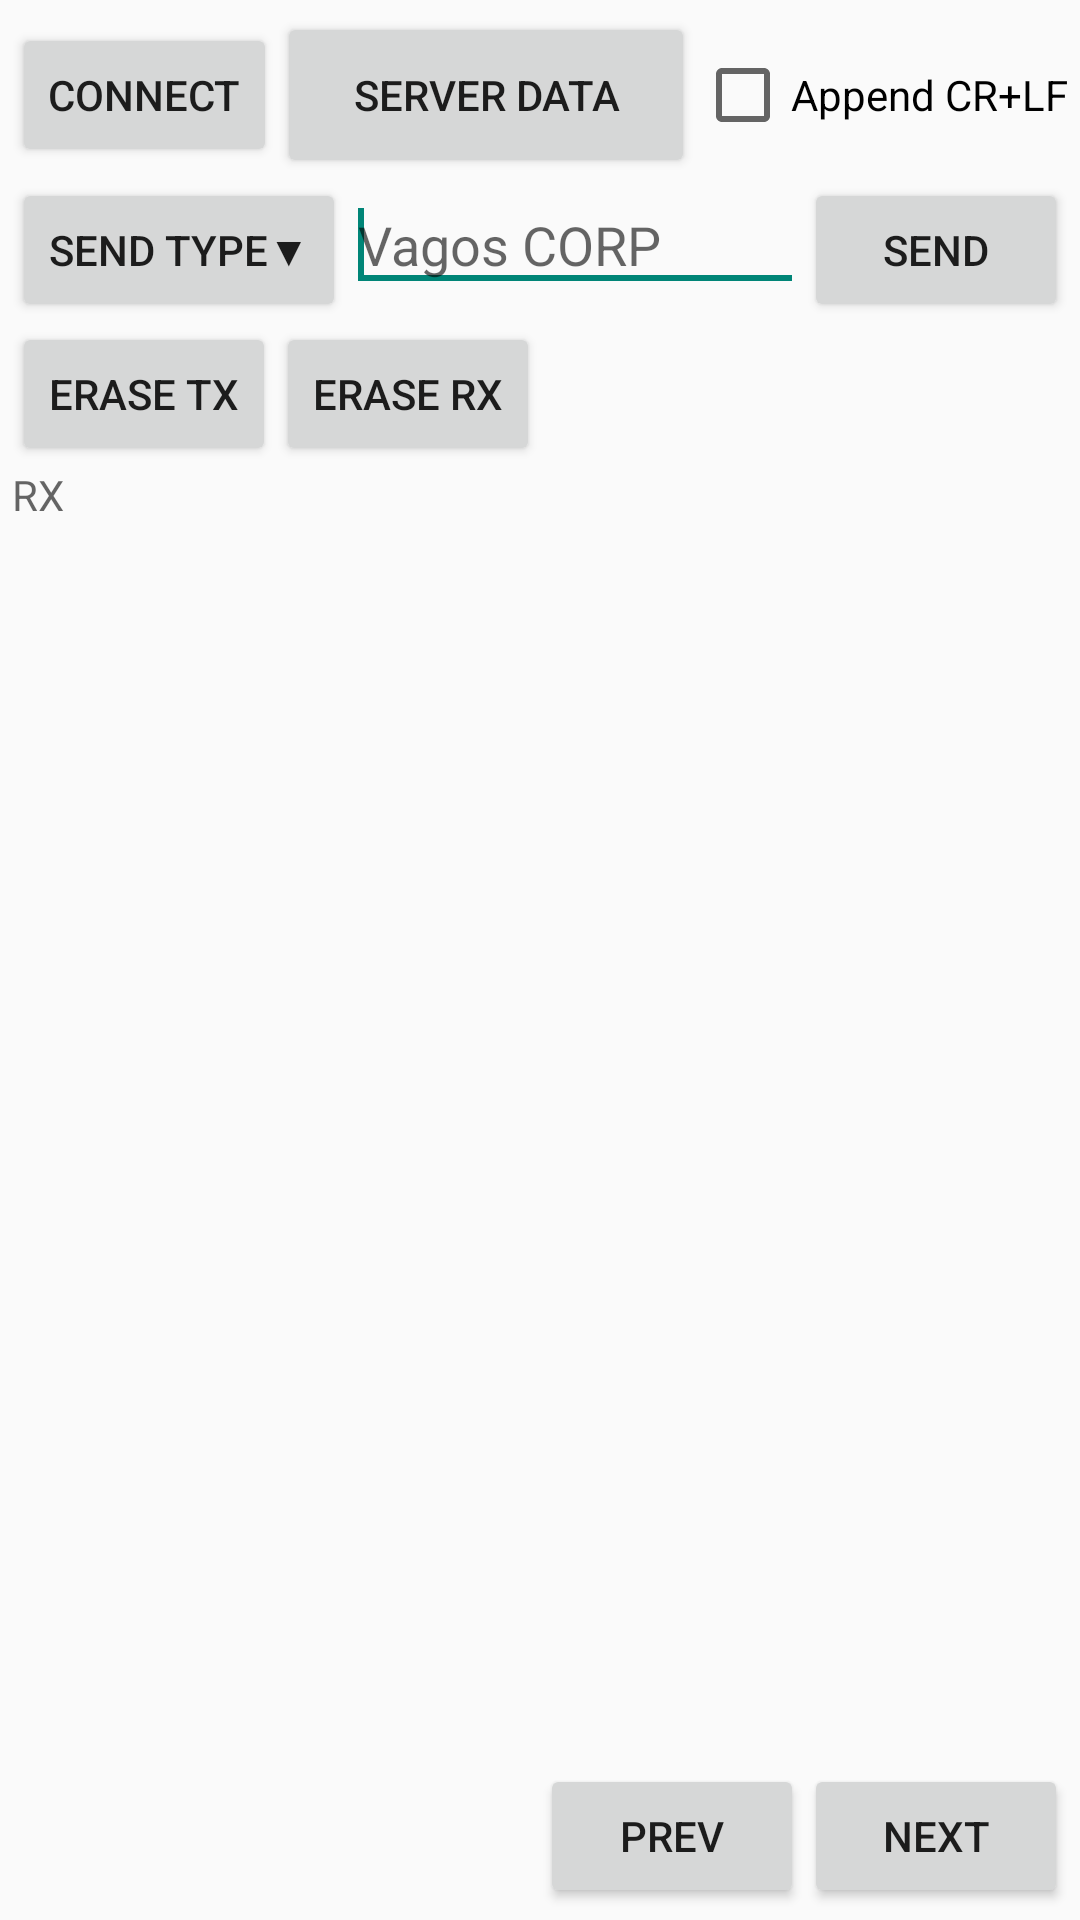

Here is an Android app screen rendered from its layout file. Give the layout XML and the strings, colors and styles it references.
<!-- AndroidManifest.xml: activity theme AppTheme -->
<!-- res/layout/activity_tutorial.xml -->
<?xml version="1.0" encoding="utf-8"?>
<LinearLayout xmlns:android="http://schemas.android.com/apk/res/android"
    xmlns:tools="http://schemas.android.com/tools"
    android:paddingLeft="@dimen/activity_horizontal_margin"
    android:paddingRight="@dimen/activity_horizontal_margin"
    android:paddingTop="@dimen/activity_vertical_margin"
    android:paddingBottom="@dimen/activity_vertical_margin"
    android:id="@+id/layout_principal"
    android:layout_width="match_parent"
    android:layout_height="match_parent"
    android:orientation="vertical"
    tools:context=".TutorialActivity">

    <LinearLayout
        android:layout_width="match_parent"
        android:layout_height="wrap_content"
        android:orientation="horizontal"
        android:gravity="center_vertical">

        <Button
            android:id="@+id/Connect"
            android:layout_width="wrap_content"
            android:layout_height="wrap_content"
            android:text="@string/Button_Conect"/>

        <Button
            android:id="@+id/chan_ser"
            android:layout_width="0dp"
            android:layout_height="fill_parent"
            android:text="@string/Ser_Dat"
            android:layout_weight="1"/>

        <Button
            android:layout_width="0dp"
            android:layout_height="wrap_content"
            android:text="@string/DS"
            android:id="@+id/dataString"
            android:visibility="visible"/>

        <TextView
            android:id="@+id/endianMode"
            android:layout_width="wrap_content"
            android:layout_height="wrap_content"
            android:gravity="center"
            android:text="@string/BigEndian"
            android:visibility="gone"/>

        <CheckBox
            android:layout_width="wrap_content"
            android:layout_height="wrap_content"
            android:text="@string/appendCRpLF"
            android:id="@+id/aCRpLF"/>

    </LinearLayout>

    <LinearLayout
        android:layout_width="match_parent"
        android:layout_height="wrap_content"
        android:orientation="horizontal">

        <Button
            android:layout_width="wrap_content"
            android:layout_height="fill_parent"
            android:gravity="center"
            android:id="@+id/typeTXB"
            android:text="@string/typSend"/>

        <EditText
            android:id="@+id/TXle"
            android:layout_width="0dp"
            android:layout_height="wrap_content"
            android:layout_weight="1"
            android:hint="@string/VagosCORP"
            android:visibility="gone"
            android:inputType="text"
            android:importantForAutofill="no">

            <requestFocus />
        </EditText>

        <EditText
            android:id="@+id/TXtext"
            android:layout_width="0dp"
            android:layout_height="wrap_content"
            android:layout_weight="1"
            android:hint="@string/VagosCORP"
            android:visibility="visible"
            android:inputType="textNoSuggestions"
            android:importantForAutofill="no">

            <requestFocus />
        </EditText>

        <EditText
            android:id="@+id/TXnum"
            android:layout_width="0dp"
            android:layout_height="wrap_content"
            android:layout_weight="1"
            android:hint="@string/Text_TXn"
            android:visibility="gone"
            android:inputType="number|numberSigned"
            android:importantForAutofill="no">

            <requestFocus />
        </EditText>

        <EditText
            android:id="@+id/TXhex"
            android:layout_width="0dp"
            android:layout_height="wrap_content"
            android:layout_weight="1"
            android:hint="@string/Text_TXh"
            android:visibility="gone"
            android:inputType="textNoSuggestions"
            android:digits="0123456789abcdefABCDEF"
            android:importantForAutofill="no">

            <requestFocus />
        </EditText>

        <EditText
            android:id="@+id/TXbin"
            android:layout_width="0dp"
            android:layout_height="wrap_content"
            android:layout_weight="1"
            android:hint="@string/Text_TXb"
            android:visibility="gone"
            android:digits="01"
            android:inputType="number"
            android:importantForAutofill="no">

            <requestFocus />
        </EditText>

        <EditText
            android:id="@+id/TXfloat"
            android:layout_width="0dp"
            android:layout_height="wrap_content"
            android:layout_weight="1"
            android:hint="@string/Text_TXf"
            android:visibility="gone"
            android:inputType="numberDecimal|numberSigned"
            android:importantForAutofill="no">

            <requestFocus />
        </EditText>

        <Button
            android:id="@+id/Send"
            android:layout_width="wrap_content"
            android:layout_height="wrap_content"
            android:text="@string/BSend"/>

    </LinearLayout>

    <LinearLayout
        android:layout_width="match_parent"
        android:layout_height="wrap_content"
        android:orientation="horizontal">

        <Button
            android:id="@+id/DelTX"
            android:layout_width="wrap_content"
            android:layout_height="wrap_content"
            android:text="@string/BTX"/>

        <Button
            android:id="@+id/DelRX"
            android:layout_width="wrap_content"
            android:layout_height="wrap_content"
            android:text="@string/BRX"/>

        <LinearLayout
            android:id="@+id/layNAct"
            android:orientation="horizontal"
            android:layout_width="match_parent"
            android:layout_height="wrap_content"
            android:visibility="gone"
            android:gravity="end">

            <EditText
                android:id="@+id/editNAct"
                android:layout_width="wrap_content"
                android:layout_height="wrap_content"
                android:hint="@string/updRate"
                android:inputType="number"
                android:importantForAutofill="no"/>

            <CheckBox
                android:layout_width="wrap_content"
                android:layout_height="wrap_content"
                android:text="@string/BRCV"
                android:id="@+id/UpdN"
                android:checked="false"
                android:singleLine="true"/>
        </LinearLayout>

    </LinearLayout>

    <LinearLayout
        android:orientation="horizontal"
        android:layout_width="match_parent"
        android:layout_height="0dp"
        android:layout_weight="1"
        android:baselineAligned="false">

        <LinearLayout
            android:orientation="vertical"
            android:layout_width="0dp"
            android:layout_weight="3"
            android:layout_height="match_parent"
            android:id="@+id/layRCV">

            <ScrollView
                android:id="@+id/scro"
                android:layout_width="match_parent"
                android:layout_height="0dp"
                android:scrollbarAlwaysDrawVerticalTrack="true"
                android:scrollbarStyle="outsideOverlay"
                android:layout_weight="1">

                <TextView
                    android:id="@+id/RX"
                    android:layout_width="match_parent"
                    android:layout_height="wrap_content"
                    android:hint="@string/hintRX"
                    android:inputType="none"
                    android:scrollbarAlwaysDrawVerticalTrack="true"
                    android:scrollbars="vertical"
                    android:textIsSelectable="true"/>
            </ScrollView>

            <LinearLayout
                android:id="@+id/byteRCV"
                android:orientation="vertical"
                android:layout_width="match_parent"
                android:layout_height="0dp"
                android:visibility="gone"
                android:layout_weight="1">

                <TextView
                    android:id="@+id/sepLab"
                    android:layout_width="wrap_content"
                    android:layout_height="wrap_content"
                    android:text="@string/byteRX"/>

                <ScrollView
                    android:id="@+id/scron"
                    android:layout_width="match_parent"
                    android:layout_height="0dp"
                    android:layout_weight="1"
                    android:scrollbarAlwaysDrawVerticalTrack="true"
                    android:scrollbarStyle="outsideOverlay">

                    <TextView
                        android:id="@+id/RXn"
                        android:layout_width="match_parent"
                        android:layout_height="wrap_content"
                        android:hint="@string/hintRX"
                        android:inputType="none"
                        android:scrollbarAlwaysDrawVerticalTrack="true"
                        android:scrollbars="vertical"
                        android:textIsSelectable="true"/>
                </ScrollView>
            </LinearLayout>
        </LinearLayout>

        <LinearLayout
            android:id="@+id/commBase"
            android:layout_width="0dp"
            android:layout_height="match_parent"
            android:clickable="false"
            android:layout_weight="1"
            android:gravity="bottom"
            android:orientation="vertical"
            android:visibility="gone">

            <LinearLayout
                android:id="@+id/commStaticL"
                android:layout_width="match_parent"
                android:layout_height="wrap_content"
                android:orientation="vertical"
                android:gravity="bottom"/>

            <ScrollView
                android:id="@+id/commScroll"
                android:layout_width="match_parent"
                android:layout_height="wrap_content">

                <LinearLayout
                    android:id="@+id/commScrollableL"
                    android:layout_width="match_parent"
                    android:layout_height="wrap_content"
                    android:orientation="vertical"/>

            </ScrollView>
        </LinearLayout>
    </LinearLayout>
    <LinearLayout
        android:orientation="horizontal"
        android:layout_width="match_parent"
        android:layout_height="wrap_content"
        android:gravity="end">

        <Button
            android:id="@+id/prevTut"
            android:layout_width="wrap_content"
            android:layout_height="wrap_content"
            android:text="@string/prev"
            android:onClick="prevTut"/>

        <Button
            android:id="@+id/nextTut"
            android:layout_width="wrap_content"
            android:layout_height="wrap_content"
            android:text="@string/next"
            android:onClick="nextTut"/>

    </LinearLayout>
</LinearLayout>
<!-- resources referenced by this layout -->
<resources>
  <dimen name="activity_horizontal_margin">4dp</dimen>
  <dimen name="activity_vertical_margin">4dp</dimen>
  <string name="BRCV" translatable="false">Bytes</string>
  <string name="BRX">Erase RX</string>
  <string name="BSend">Send</string>
  <string name="BTX">Erase TX</string>
  <string name="BigEndian" translatable="false">BigEndian</string>
  <string name="Button_Conect">Connect</string>
  <string name="DS" translatable="false">\n</string>
  <string name="Ser_Dat">Server Data</string>
  <string name="Text_TXb" translatable="false">01</string>
  <string name="Text_TXf" translatable="false">0123456789.0123456</string>
  <string name="Text_TXh" translatable="false">0123456789ABCDEF</string>
  <string name="Text_TXn" translatable="false">0123456789</string>
  <string name="VagosCORP" translatable="false">Vagos CORP</string>
  <string name="appendCRpLF">Append CR+LF</string>
  <string name="byteRX" translatable="false">Byte RX</string>
  <string name="hintRX" translatable="false">RX</string>
  <string name="next">Next</string>
  <string name="prev">Prev</string>
  <string name="typSend">Send Type▼</string>
  <string name="updRate">#Upd</string>
  <style name="AppTheme" parent="AppBaseTheme">
          
      </style>
  <style name="AppBaseTheme" parent="android:Theme.Light">
          <item name="android:windowNoTitle">true</item>
  
  
  
  
  
  
  
          
      </style>
</resources>
